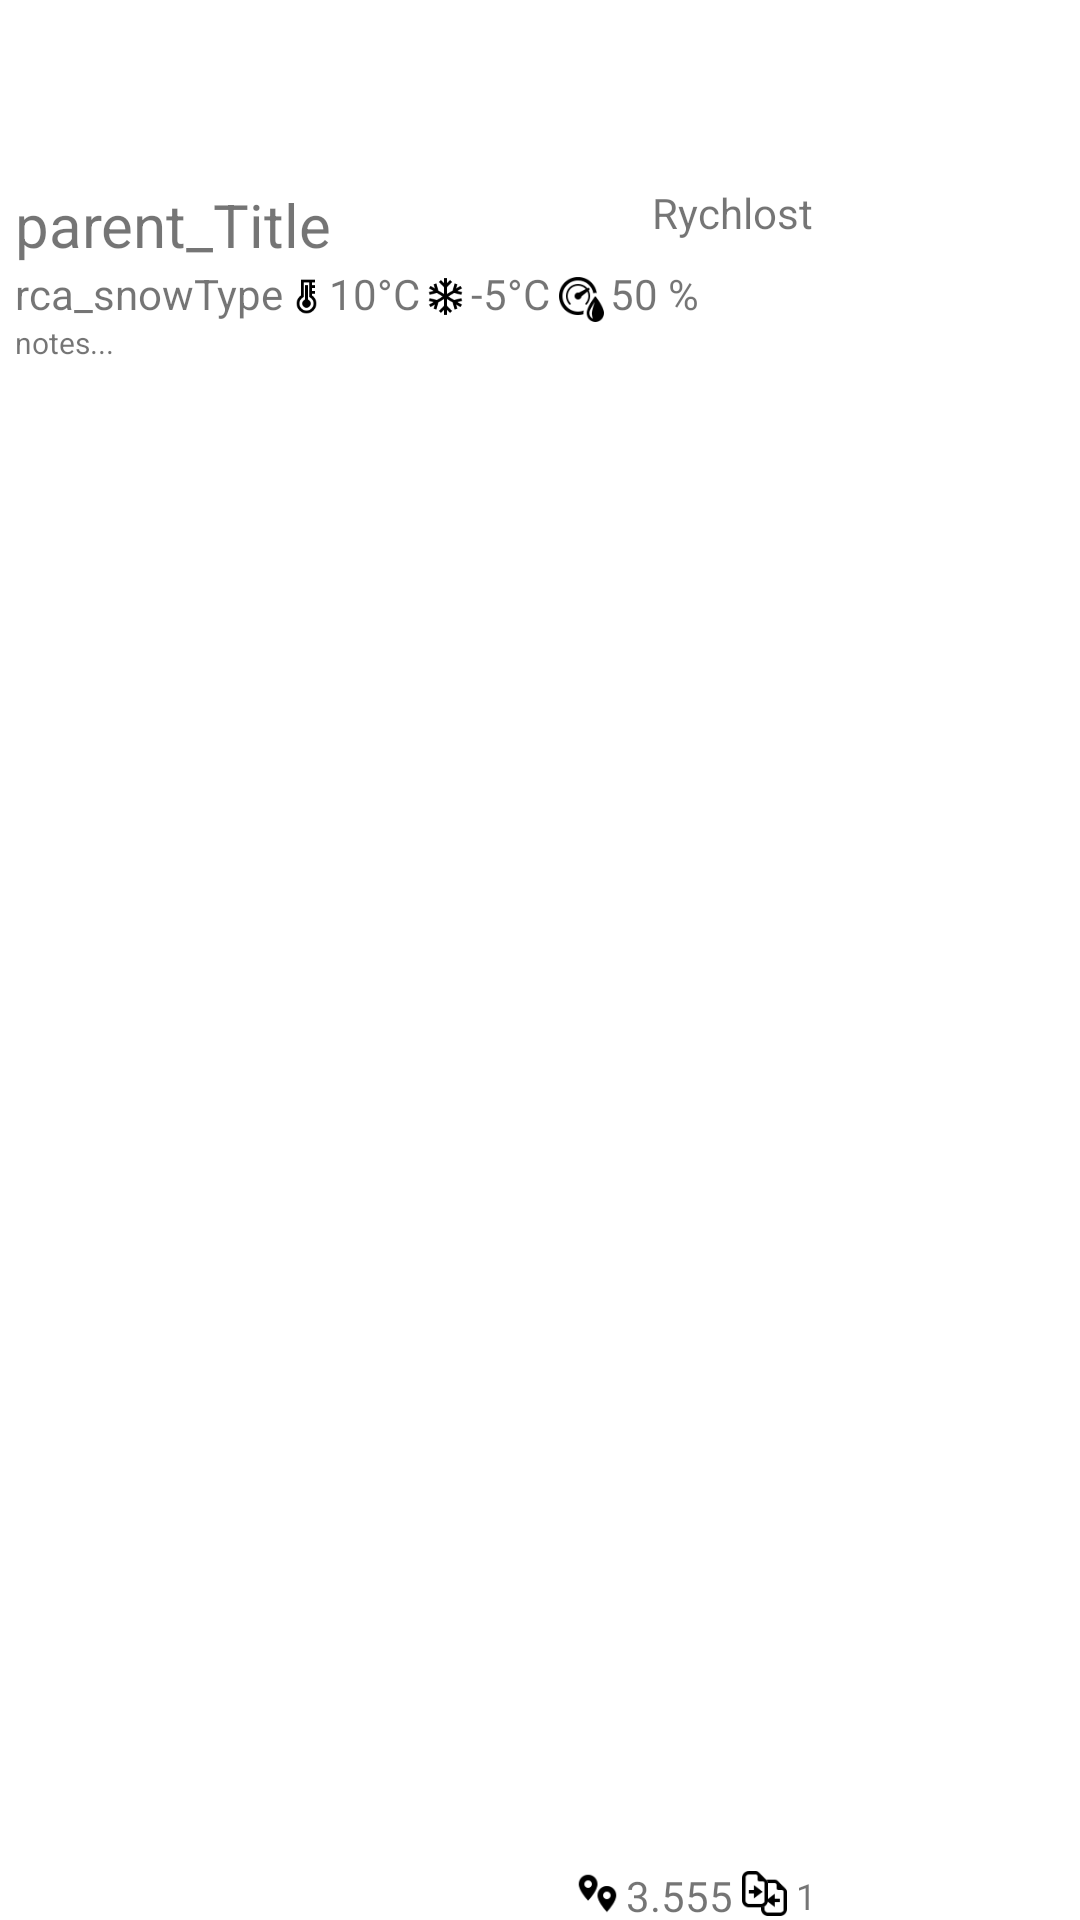

Produce the Android XML layout that renders to this screen, including the resource entries it uses.
<!-- AndroidManifest.xml: application theme Theme.SkiTesting -->
<!-- res/layout/adapter_rc_content_parent_row.xml -->
<?xml version="1.0" encoding="utf-8"?>
<androidx.constraintlayout.widget.ConstraintLayout xmlns:android="http://schemas.android.com/apk/res/android"
    xmlns:app="http://schemas.android.com/apk/res-auto"
    xmlns:tools="http://schemas.android.com/tools"
    android:layout_width="match_parent"
    android:layout_height="70dp"
    android:layout_marginBottom="4dp"

    android:background="?attr/colorPrimaryContainer">

    <TextView
        android:id="@+id/rca_parent_tittle"
        android:layout_width="wrap_content"
        android:layout_height="wrap_content"
        android:text="parent_Title"
        android:textSize="20sp"
        app:layout_constraintBottom_toBottomOf="parent"
        app:layout_constraintEnd_toEndOf="parent"
        app:layout_constraintHorizontal_bias="0.02"
        app:layout_constraintStart_toStartOf="parent"
        app:layout_constraintTop_toTopOf="parent"
        app:layout_constraintVertical_bias="0.100000024" />

    <Button
        android:id="@+id/btn_detail"
        android:layout_width="85dp"
        android:layout_height="0dp"
        android:background="?attr/colorPrimaryContainer"
        android:text="Detail"
        android:textSize="11sp"
        app:layout_constraintBottom_toBottomOf="parent"
        app:layout_constraintEnd_toEndOf="parent"
        app:layout_constraintTop_toTopOf="parent" />

    <TextView
        android:id="@+id/rca_testType"
        android:layout_width="wrap_content"
        android:layout_height="wrap_content"
        android:layout_marginEnd="1dp"
        android:text="Rychlost"
        app:layout_constraintEnd_toEndOf="@+id/constraintLayout"
        app:layout_constraintTop_toTopOf="@+id/rca_parent_tittle" />

    <androidx.constraintlayout.widget.ConstraintLayout
        android:id="@+id/constraintLayout"
        android:layout_width="0dp"
        android:layout_height="0dp"
        android:layout_marginEnd="3dp"
        app:layout_constraintBottom_toBottomOf="parent"
        app:layout_constraintEnd_toStartOf="@+id/btn_detail"
        app:layout_constraintStart_toStartOf="@+id/rca_parent_tittle"
        app:layout_constraintTop_toBottomOf="@+id/rca_parent_tittle">

        <TextView
            android:id="@+id/rca_airTemperature"
            android:layout_width="wrap_content"
            android:layout_height="wrap_content"
            android:layout_marginStart="15dp"
            android:text="10°C"
            app:layout_constraintStart_toEndOf="@+id/rca_snowType"
            app:layout_constraintTop_toTopOf="parent" />

        <TextView
            android:id="@+id/rca_snowTemperature"
            android:layout_width="wrap_content"
            android:layout_height="wrap_content"
            android:layout_marginStart="17dp"
            android:text="-5°C"
            app:layout_constraintStart_toEndOf="@+id/rca_airTemperature"
            app:layout_constraintTop_toTopOf="parent" />

        <TextView
            android:id="@+id/rca_humidity"
            android:layout_width="wrap_content"
            android:layout_height="wrap_content"
            android:layout_marginStart="20dp"
            android:text="50 %"
            app:layout_constraintStart_toEndOf="@+id/rca_snowTemperature"
            app:layout_constraintTop_toTopOf="parent" />

        <TextView
            android:id="@+id/rca_note"
            android:layout_width="wrap_content"
            android:layout_height="wrap_content"
            android:text="notes..."
            android:textSize="10sp"
            app:layout_constraintStart_toStartOf="parent"
            app:layout_constraintTop_toBottomOf="@+id/rca_airTemperature" />

        <TextView
            android:id="@+id/rca_distance"
            android:layout_width="wrap_content"
            android:layout_height="wrap_content"
            android:layout_marginEnd="3dp"
            android:text="3.555"
            app:layout_constraintBottom_toBottomOf="parent"
            app:layout_constraintEnd_toStartOf="@+id/icons8_compare_52px_1"
            app:layout_constraintTop_toTopOf="@+id/rca_angle" />

        <TextView
            android:id="@+id/rca_angle"
            android:layout_width="wrap_content"
            android:layout_height="wrap_content"
            android:text="1"
            android:textSize="12sp"
            app:layout_constraintBottom_toBottomOf="parent"
            app:layout_constraintEnd_toEndOf="parent" />

        <TextView
            android:id="@+id/rca_snowType"
            android:layout_width="wrap_content"
            android:layout_height="wrap_content"
            android:text="rca_snowType"
            app:layout_constraintStart_toStartOf="parent"
            app:layout_constraintTop_toTopOf="parent" />


        <ImageView
            android:id="@+id/icons8_snowflake_128px_1"
            android:layout_width="15dp"
            android:layout_height="15dp"
            android:layout_marginTop="3dp"
            android:layout_marginEnd="1dp"
            android:contentDescription="icons8_snowflake_128px_1"
            android:src="@drawable/icons8_snowflake_128px_1"
            app:layout_constraintEnd_toStartOf="@+id/rca_snowTemperature"
            app:layout_constraintTop_toTopOf="@+id/rca_snowTemperature" />

        <ImageView
            android:id="@+id/icons8_temperature_32px_1"
            android:layout_width="15dp"
            android:layout_height="15dp"
            android:layout_marginTop="3dp"
            android:contentDescription="icons8_temperature_32px_1"
            android:src="@drawable/icons8_temperature_32px_1"
            app:layout_constraintEnd_toStartOf="@+id/rca_airTemperature"
            app:layout_constraintTop_toTopOf="@+id/rca_airTemperature" />

        <ImageView
            android:id="@+id/icons8_humidity_52px_1"
            android:layout_width="15dp"
            android:layout_height="15dp"
            android:layout_marginTop="4dp"
            android:layout_marginEnd="2dp"
            android:contentDescription="icons8_humidity_52px_1"
            android:src="@drawable/icons8_humidity_52px_1"
            app:layout_constraintEnd_toStartOf="@+id/rca_humidity"
            app:layout_constraintTop_toTopOf="@+id/rca_humidity" />

        <ImageView
            android:id="@+id/icons8_map_pinpoint_48px_1"
            android:layout_width="15dp"
            android:layout_height="15dp"
            android:layout_marginEnd="2dp"
            android:contentDescription="icons8_map_pinpoint_48px_1"
            android:src="@drawable/icons8_map_pinpoint_48px_1"
            app:layout_constraintEnd_toStartOf="@+id/rca_distance"
            app:layout_constraintTop_toTopOf="@+id/icons8_compare_52px_1" />

        <ImageView
            android:id="@+id/icons8_compare_52px_1"
            android:layout_width="15dp"
            android:layout_height="15dp"
            android:layout_marginEnd="3dp"
            android:contentDescription="icons8_compare_52px_1"
            android:src="@drawable/icons8_compare_52px_1"
            app:layout_constraintEnd_toStartOf="@+id/rca_angle"
            app:layout_constraintTop_toTopOf="@+id/rca_angle" />


    </androidx.constraintlayout.widget.ConstraintLayout>

</androidx.constraintlayout.widget.ConstraintLayout>
<!-- resources referenced by this layout -->
<resources>
  <!-- drawable icons8_compare_52px_1: png bitmap (drawable, 1303 bytes) -->
  <!-- drawable icons8_humidity_52px_1: png bitmap (drawable, 1882 bytes) -->
  <!-- drawable icons8_map_pinpoint_48px_1: png bitmap (drawable, 908 bytes) -->
  <!-- drawable icons8_snowflake_128px_1: png bitmap (drawable, 1727 bytes) -->
  <!-- drawable icons8_temperature_32px_1: png bitmap (drawable, 952 bytes) -->
  <style name="Theme.SkiTesting" parent="Theme.MaterialComponents.DayNight.DarkActionBar">
          
          <item name="colorPrimary">@color/purple_500</item>
          <item name="colorPrimaryVariant">@color/purple_700</item>
          <item name="colorOnPrimary">@color/white</item>
          
          <item name="colorSecondary">@color/teal_200</item>
          <item name="colorSecondaryVariant">@color/teal_700</item>
          <item name="colorOnSecondary">@color/black</item>
          
          <item name="android:statusBarColor" tools:targetApi="l">?attr/colorPrimaryVariant</item>
          
      </style>
  <color name="purple_500">#FF6200EE</color>
  <color name="purple_700">#FF3700B3</color>
  <color name="white">#FFFFFFFF</color>
  <color name="teal_200">#FF03DAC5</color>
  <color name="teal_700">#FF018786</color>
  <color name="black">#FF000000</color>
</resources>
